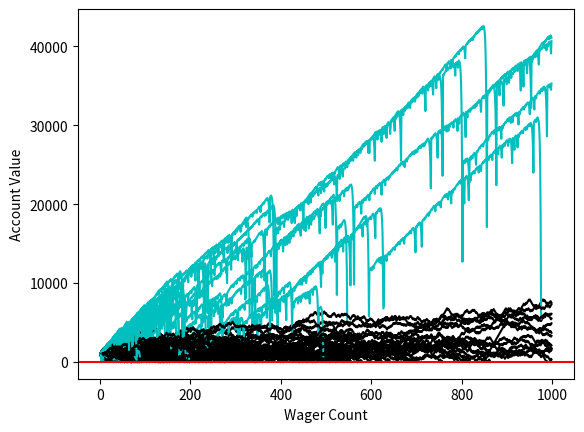

Recreate this plot in Python.
"""
DOCSTRING
"""
import random
from matplotlib import pyplot

BANKROLL = 1000
NUM_WAGERS = 1000
WAGER_SIZE = 100
SAMPLE_SIZE = 100

class MonteCarloSimulation:
    """
    DOCSTRING
    """
    def martingale_bettor(self, bankroll, initial_wager, wager_count, color):
        """
        DOCSTRING
        """
        broke_count, value, current_wager = 0, bankroll, initial_wager
        values, wagers = [], []
        previous_wager_won = True
        previous_wager = initial_wager
        for count in range(1, wager_count):
            if previous_wager_won:
                if self.roll_dice():
                    value += current_wager
                else:
                    value -= current_wager
                    previous_wager_won = False
                    previous_wager = current_wager
                    if value <= 0:
                        broke_count += 1
                        break
            else:
                if self.roll_dice():
                    current_wager = previous_wager*2
                    if (value-current_wager) < 0:
                        current_wager = value
                    value += current_wager
                    current_wager = initial_wager
                    previous_wager_won = True
                else:
                    current_wager = previous_wager*2
                    if (value-current_wager) < 0:
                        current_wager = value
                    value -= current_wager
                    previous_wager_won = False
                    previous_wager = current_wager
                    if value <= 0:
                        broke_count += 1
                        break
            wagers.append(count)
            values.append(value)
        pyplot.plot(wagers, values, color)
        return broke_count

    def roll_dice(self):
        """
        DOCSTRING
        """
        return bool(100 > random.randint(1, 100) > 50)

    def simple_bettor(self, bankroll, initial_wager, wager_count, color):
        """
        DOCSTRING
        """
        broke_count, value, values, wagers = 0, bankroll, [], []
        for count in range(1, wager_count):
            if self.roll_dice():
                value += initial_wager
            else:
                value -= initial_wager
                if value < 0:
                    broke_count += 1
                    break
            wagers.append(count)
            values.append(value)
        pyplot.plot(wagers, values, color)
        return broke_count

if __name__ == '__main__':
    for _ in range(SAMPLE_SIZE):
        broke_count_a = MonteCarloSimulation().simple_bettor(BANKROLL, WAGER_SIZE, NUM_WAGERS, 'k')
        broke_count_b = MonteCarloSimulation().martingale_bettor(BANKROLL, WAGER_SIZE, NUM_WAGERS, 'c')
    DEATH_RATE = (broke_count_a/float(SAMPLE_SIZE))*100
    SURVIVAL_RATE = 100-DEATH_RATE
    print('Death Rate:Simple:' + str(DEATH_RATE))
    print('Survival Rate:Simple:' + str(SURVIVAL_RATE))
    DEATH_RATE = (broke_count_b/float(SAMPLE_SIZE))*100
    SURVIVAL_RATE = 100-DEATH_RATE
    print('Death Rate:Martingale:' + str(DEATH_RATE))
    print('Survival Rate:Martingale:' + str(SURVIVAL_RATE))
    pyplot.ylabel('Account Value')
    pyplot.xlabel('Wager Count')
    pyplot.axhline(0, color='r')
    pyplot.show()
